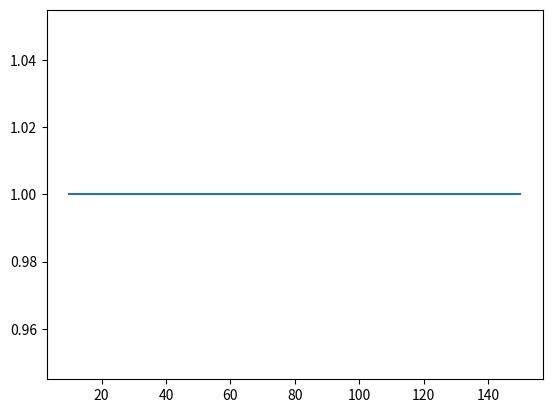

Write the Python code that produced this figure.
import matplotlib.pyplot as plt
from numpy import * 
import numpy as np
import networkx as nx
def connected_no_friends(n, p):
    c = [] # true, false for connected
    l = [] # num no friends
    for _ in range(100):
        g = nx.gnp_random_graph(n, p)
        c.append(nx.is_connected(g))
        num = 0
        for i in range(n):
            if len(g.adj[i]) == 0:
                num += 1
        l.append(num)
    return (sum(c)/len(c), sum(l)/(len(l)*n))


def p(n):
    return (4*np.log(n))/(n)

x = []
y1 = []
y2 = []
for i in range(10, 151, 10):
    x.append(i)
    temp = connected_no_friends(i, p(i))
    y1.append(temp[0])
    y2.append(temp[1])

plt.plot(x, y1)
plt.show()
